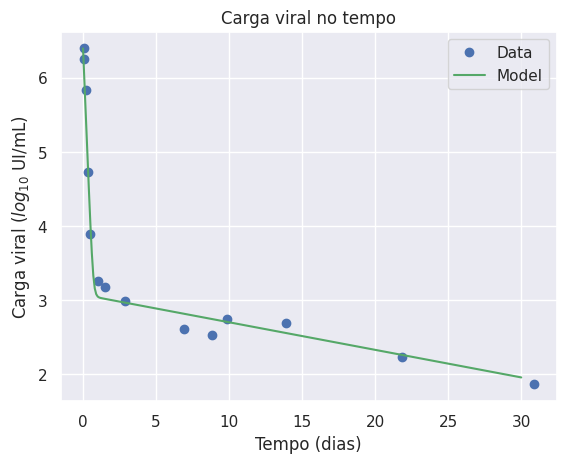

Python code for this plot:
import matplotlib.pyplot as plt

from scipy.integrate import odeint
from scipy.spatial import distance
from scipy.interpolate import InterpolatedUnivariateSpline

import numpy as np

import seaborn as sns

import os

sns.set()

def dinamica_Extracelular(y, t, beta, delta, epsilon, p, c, k):
    
    # inicializa com zeros
    dy = np.zeros(4)
    
    # equacoes: y[0] = T, y[1] = I, y[2] = E, y[3] = V

    dy[0] = - beta*y[3]*y[0]
    dy[1] = k*y[2] - delta*y[1]
    dy[2] = beta*y[3]*y[0] - k*y[2]
    dy[3] = (1 - epsilon)*p*y[1] - c*y[3]  

    return dy

def plot(t_pts, solve):
    
    v = solve[:,3]
    log_v = np.log10(v)
    plt.plot(t_pts, log_v, '-g')
    plt.title("Carga viral no tempo")
    plt.ylabel("Carga viral ($log_{10}$ UI/mL)")
    plt.xlabel("Tempo (dias)")
    plt.legend(["Data", "Model"])

    
def solver(delta, epsilon, p, c, k, V0, days):
    
    # passo
    h = 0.1
    # Dias simulados
    t_range = np.linspace(0, days, int(days/h))

    # condicoes iniciais
    T0 = 1.85*10**7
    beta = 5*10**-8
    E0 = beta*T0*V0
    I0 = k*E0
        
    yinit = np.array([T0,I0,E0,V0], dtype='f')
    return t_range, odeint(dinamica_Extracelular, yinit, t_range, args=(beta, delta, epsilon, p, c, k))

def custo(param_adj, t_exp, data_exp, days):
    
    t_range, sol = solver(param_adj[0], param_adj[1], param_adj[2], param_adj[3], param_adj[4], 10**data_exp[0], days)

    solV = sol[:,3]
    for v in solV:
        if v < 0:
            return 100000
    logsolV = np.log10(solV)
    
    ius = InterpolatedUnivariateSpline(t_exp, data_exp)
    
    yi = ius(t_range)
    
    dst = distance.euclidean(logsolV, yi)
    return dst


if __name__ == "__main__":
    
    delta = 0.08571632
    epsilon = 0.998974876
    p = 1.040642442
    c = 11.04965952
    k = 4.194765095

    beta = 5*10**-8
    days = 30

    # --- for patient B06
    PATB06 = [6.3780, 6.4109, 5.6277, 4.4948, 3.9268, 3.1973, 2.8537, 2.5340, 2.4378,
              2.3404, 2.3345, 2.2355, 2.0492, 2.1173]
    t_exp1 = [0.04, 0.08, 0.17, 0.33, 0.50, 0.92, 1.50, 2.95, 4.89, 6.88, 8.85, 13.85, 20.86, 27.96]
    # --------------------------------------------------------------------------------------------------------
    # --- for patient B16
    PATB16 = [6.3541, 6.3212, 5.5915, 4.1949, 3.8517, 3.6651, 3.4814, 3.2529, 3.0120,
              3.0302, 2.7528, 2.3838, 2.1818, 1.9243]
    t_exp2 = [0.04, 0.08, 0.17, 0.34, 0.50, 1.00, 1.50, 3.01, 6.01, 7.00, 9.99, 14.00, 20.98, 30.01]
    # --------------------------------------------------------------------------------------------------------
    # --- for patient B17
    PATB17 = [6.4885, 6.5486, 5.6096, 4.4266, 3.8878, 3.2076, 3.1626, 2.9128, 2.8432,
              2.7474, 2.7016, 2.3541, 2.0453, 1.4914]
    t_exp3 = [0.04, 0.08, 0.17, 0.33, 0.50, 1.01, 1.50, 2.99, 6.03, 7.02, 9.98, 14.04, 21.03, 30.03]
    # --------------------------------------------------------------------------------------------------------
    # --- for patient C05
    PATC05 = [6.394490, 6.254302, 5.833741, 4.727484, 3.889414, 3.261501, 3.182415, 2.990339,
              2.609594, 2.527630, 2.743510, 2.694605, 2.227887, 1.863323]
    t_exp4 = [0.04, 0.08, 0.17, 0.33, 0.50, 1.00, 1.50, 2.86, 6.91, 8.86, 9.88, 13.90, 21.87, 30.87]
    # --------------------------------------------------------------------------------------------------------
    # --- for patient C06
    PATC06 = [6.839431, 6.735814, 6.452393, 5.340039, 4.581198, 3.481012, 3.164055, 2.780317, 2.484300,
              2.509203, 2.369216, 1.949390, 1.623249, 1.556303]
    t_exp5 = [0.04, 0.08, 0.17, 0.33, 0.48, 1.00, 1.50, 2.94, 5.99, 7.01, 9.91, 15.00, 22.00, 28.02]
    # --------------------------------------------------------------------------------------------------------
    # --- for patient C09
    PATC09 = [6.424965, 6.303063, 6.028728, 4.642148, 4.349588, 3.484015, 3.243286, 2.816904, 2.576341,
              2.089905, 2.025306, 1.698970, 1.278754, 1.342423]
    t_exp6 = [0.04, 0.08, 0.17, 0.34, 0.50, 1.00, 1.50, 2.96, 3.94, 7.94, 9.95, 14.94, 24.03, 30.94]
    # --------------------------------------------------------------------------------------------------------
    # --- average of pats
    AVERAGE_PATS = [6.47991433, 6.42897983, 5.857277, 4.63766183, 4.08108333, 3.38275467, 3.18124267, 2.88121,
                    2.66053917, 2.54078967, 2.487822, 2.21939417, 1.90103167, 1.7158415]

    #plt.plot(t_exp1, PATB06, 'o')
    #plt.plot(t_exp2, PATB16, 'o')
    #plt.plot(t_exp3, PATB17, 'o')
    plt.plot(t_exp4, PATC05, 'o')
    #plt.plot(t_exp5, PATC06, 'o')
    #plt.plot(t_exp6, PATC09, 'o')
    #plt.plot(t_exp6, AVERAGE_PATS, 'o')
    
    t_range, sol = solver(delta, epsilon, p, c, k, 10**PATC05[0], days)

    plot(t_range, sol)

'''
    # Tempo das medicoes e da discretizacao do modelo
    x = [0.04, 0.08, 0.17, 0.34, 0.50, 1.00, 1.50, 2.96, 3.94, 7.94, 9.95, 14.94, 24.03, 30.94]

    # Media do resultado experimental
    y = [6.47991433, 6.42897983, 5.857277, 4.63766183, 4.08108333, 3.38275467,
         3.18124267, 2.88121, 2.66053917, 2.54078967, 2.487822, 2.21939417,
         1.90103167, 1.7158415]

    # Desvio padrao dos dados
    yerr = [0.182129952, 0.182630388, 0.337284052, 0.390495914, 0.307469046, 0.18942229,
            0.200947972, 0.239112485, 0.222385492, 0.324597051, 0.294209462, 0.350716883,
            0.372253077, 0.297196377]

    plt.errorbar(x, y, yerr=yerr, fmt='.k')
    '''

cwd = os.getcwd()
plt.savefig(cwd+"/P4_Average.png", dpi=300)

plt.show()
